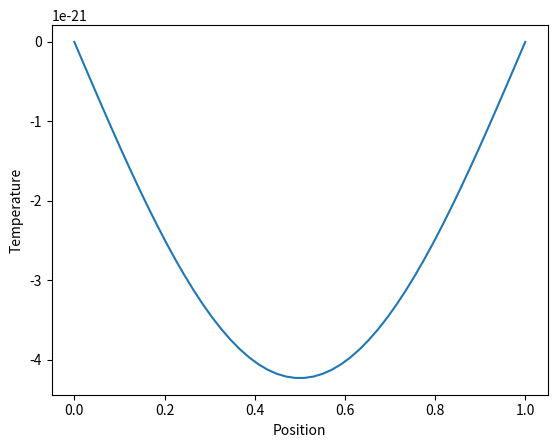

Here is the Python script that generated this plot:
import numpy as np
import matplotlib.pyplot as plt

# Define the physical parameters
L = 1 # Length of the rod
T = 1 # Total time
kappa = 1 # Thermal diffusivity
N = 50 # Number of grid points
dx = L / (N - 1) # Grid spacing
dt = 0.001 # Time step

# Initialize the temperature array
u = np.zeros((N,))

# Set the initial and boundary conditions
u[0] = 0
u[N-1] = 0
u[1:N-1] = np.sin(np.pi * np.linspace(1, N-2, N-2))

# Define the finite difference matrix
A = np.zeros((N,N))
A[0,0] = 1
A[N-1,N-1] = 1
for i in range(1,N-1):
    A[i,i-1] = -kappa / dx**2
    A[i,i] = 2 * kappa / dx**2 + 1 / dt
    A[i,i+1] = -kappa / dx**2

# Solve the heat equation using finite differences
for n in range(int(T / dt)):
    b = np.zeros((N,))
    b[1:N-1] = u[1:N-1] / dt
    u = np.linalg.solve(A, b)

# Plot the temperature distribution
x = np.linspace(0, L, N)
plt.plot(x, u)
plt.xlabel('Position')
plt.ylabel('Temperature')
plt.show()
